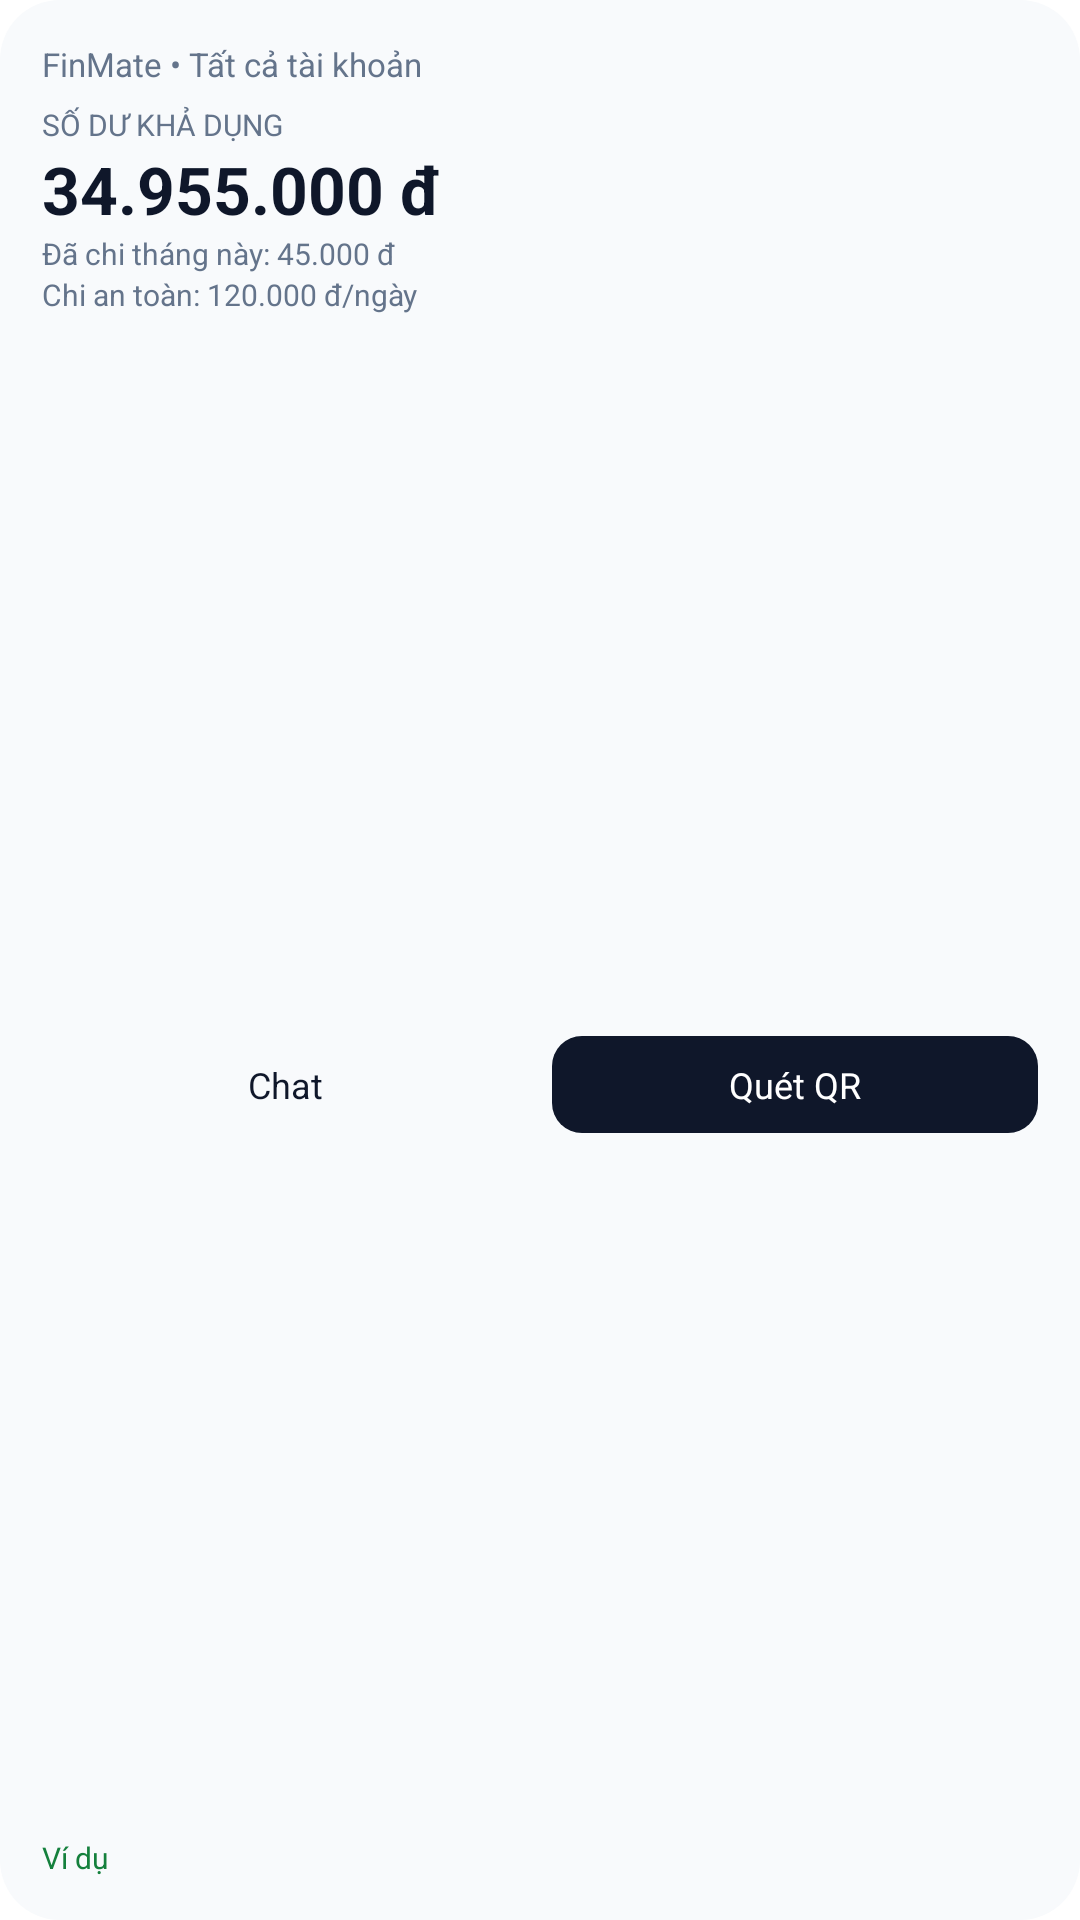

Produce the Android XML layout that renders to this screen, including the resource entries it uses.
<!-- AndroidManifest.xml: fallback theme Theme.MaterialComponents.DayNight.NoActionBar -->
<!-- res/layout/widget_preview_w2.xml -->
<?xml version="1.0" encoding="utf-8"?>
<LinearLayout xmlns:android="http://schemas.android.com/apk/res/android"
    android:layout_width="match_parent"
    android:layout_height="match_parent"
    android:background="@drawable/widget_preview_bg"
    android:orientation="vertical"
    android:padding="14dp">
    <TextView
        android:layout_width="wrap_content" android:layout_height="wrap_content"
        android:maxLines="1" android:text="FinMate • Tất cả tài khoản"
        android:textColor="@color/widget_text_secondary" android:textSize="11sp" />
    <TextView
        android:layout_width="wrap_content" android:layout_height="wrap_content"
        android:layout_marginTop="6dp" android:text="SỐ DƯ KHẢ DỤNG"
        android:textColor="@color/widget_text_secondary" android:textSize="10sp" />
    <TextView
        android:layout_width="wrap_content" android:layout_height="wrap_content"
        android:maxLines="1" android:text="34.955.000 đ" android:textStyle="bold"
        android:textColor="@color/widget_text_primary" android:textSize="22sp" />
    <TextView
        android:layout_width="wrap_content" android:layout_height="wrap_content"
        android:maxLines="1" android:text="Đã chi tháng này: 45.000 đ"
        android:textColor="@color/widget_text_secondary" android:textSize="10sp" />
    <TextView
        android:layout_width="wrap_content" android:layout_height="wrap_content"
        android:maxLines="1" android:text="Chi an toàn: 120.000 đ/ngày"
        android:textColor="@color/widget_text_secondary" android:textSize="10sp" />
    <LinearLayout
        android:layout_width="match_parent" android:layout_height="0dp"
        android:layout_marginTop="6dp" android:layout_weight="1"
        android:gravity="center_vertical" android:orientation="horizontal">
        <TextView
            android:layout_width="0dp" android:layout_height="wrap_content"
            android:layout_weight="1" android:background="@drawable/widget_preview_chip"
            android:gravity="center" android:padding="8dp" android:text="Chat"
            android:textColor="@color/widget_text_primary" android:textSize="12sp" />
        <TextView
            android:layout_width="0dp" android:layout_height="wrap_content"
            android:layout_marginStart="8dp" android:layout_weight="1"
            android:background="@drawable/widget_preview_chip_dark"
            android:gravity="center" android:padding="8dp" android:text="Quét QR"
            android:textColor="@color/widget_on_primary" android:textSize="12sp" />
    </LinearLayout>
    <TextView
        android:layout_width="wrap_content" android:layout_height="wrap_content"
        android:text="Ví dụ" android:textColor="@color/widget_safe" android:textSize="10sp" />
</LinearLayout>
<!-- resources referenced by this layout -->
<resources>
  <color name="widget_on_primary">#FFFFFF</color>
  <color name="widget_safe">#15803D</color>
  <color name="widget_text_primary">#0F172A</color>
  <color name="widget_text_secondary">#64748B</color>
  <!-- drawable widget_preview_bg (drawable) -->
  <?xml version="1.0" encoding="utf-8"?>
  <shape xmlns:android="http://schemas.android.com/apk/res/android" android:shape="rectangle">
      <solid android:color="@color/widget_card_bg" />
      <corners android:radius="20dp" />
  </shape>
  <!-- drawable widget_preview_chip_dark (drawable) -->
  <?xml version="1.0" encoding="utf-8"?>
  <shape xmlns:android="http://schemas.android.com/apk/res/android" android:shape="rectangle">
      <solid android:color="@color/widget_text_primary" />
      <corners android:radius="10dp" />
  </shape>
  <color name="widget_card_bg">#F8FAFC</color>
</resources>
